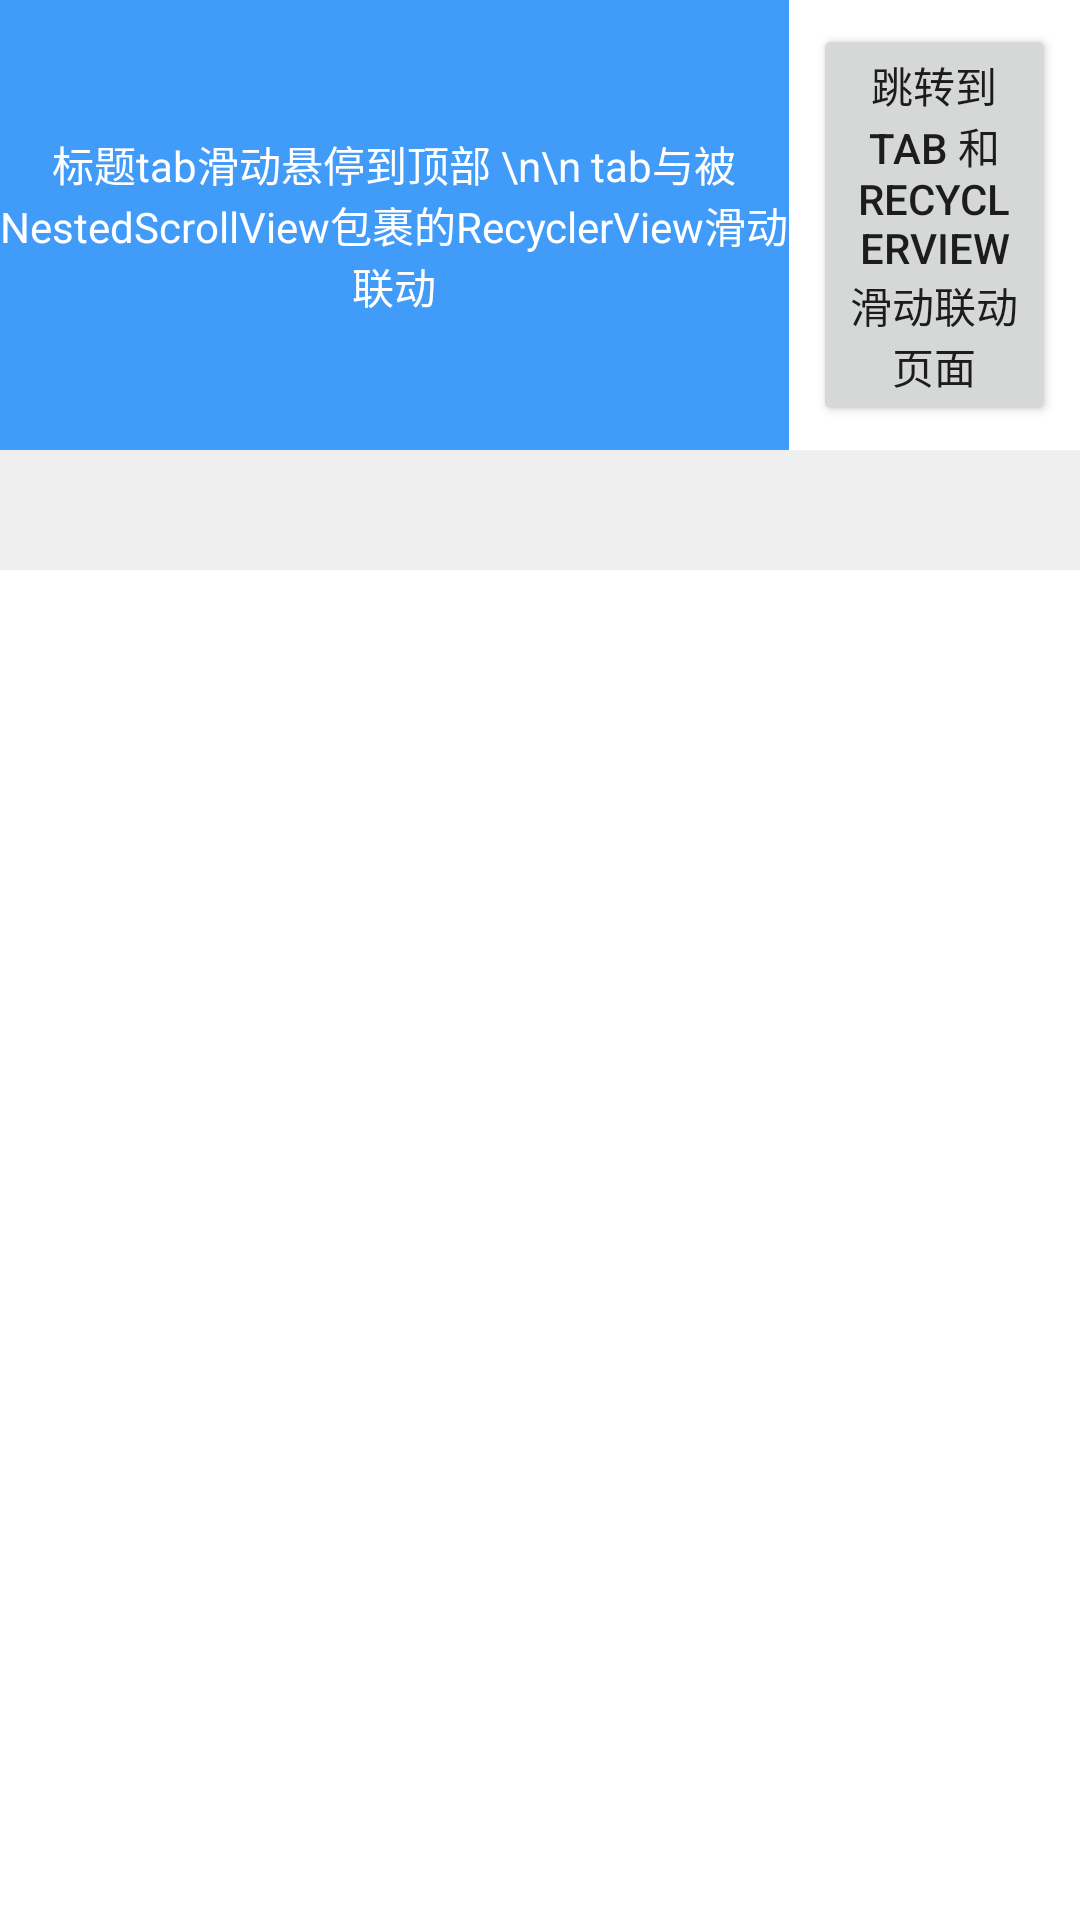

Reconstruct the res/layout file that produces this screen, plus the resources it refers to.
<!-- AndroidManifest.xml: application theme Theme.RecyclerViewTabLayout -->
<!-- res/layout/activity_main.xml -->
<?xml version="1.0" encoding="utf-8"?>

<androidx.constraintlayout.widget.ConstraintLayout xmlns:android="http://schemas.android.com/apk/res/android"
    xmlns:app="http://schemas.android.com/apk/res-auto"
    xmlns:tools="http://schemas.android.com/tools"
    android:layout_width="match_parent"
    android:layout_height="match_parent"
    android:focusable="true"
    android:focusableInTouchMode="true"
    tools:context=".MainActivity">

    <LinearLayout
        android:id="@+id/ll_fix_title"
        android:layout_width="match_parent"
        android:layout_height="wrap_content"
        android:orientation="vertical"
        app:layout_constraintTop_toTopOf="parent">

    </LinearLayout>

    <androidx.core.widget.NestedScrollView
        android:id="@+id/scrollView"
        android:layout_width="match_parent"
        android:layout_height="0dp"
        app:layout_constraintTop_toBottomOf="@+id/ll_fix_title">

        <LinearLayout
            android:layout_width="match_parent"
            android:layout_height="wrap_content"
            android:orientation="vertical">


            <androidx.appcompat.widget.LinearLayoutCompat
                android:layout_width="match_parent"
                android:layout_height="150dp"
                android:orientation="horizontal">

                <TextView
                    android:id="@+id/tv_text"
                    android:layout_width="20dp"
                    android:layout_height="match_parent"
                    android:layout_weight="3"
                    android:background="@color/colorBlue"
                    android:gravity="center"
                    android:text="标题tab滑动悬停到顶部 \n\n tab与被NestedScrollView包裹的RecyclerView滑动联动"
                    android:textColor="@color/white" />

                <Button
                    android:layout_width="0dp"
                    android:layout_height="match_parent"
                    android:layout_margin="8dp"
                    android:layout_weight="1"
                    android:onClick="onClick"
                    android:text="跳转到 tab 和 RecyclerView 滑动联动页面" />


            </androidx.appcompat.widget.LinearLayoutCompat>

            <LinearLayout
                android:id="@+id/ll_scroll_title"
                android:layout_width="match_parent"
                android:layout_height="wrap_content"
                android:orientation="vertical"
                app:layout_constraintTop_toTopOf="parent">

                <com.google.android.material.tabs.TabLayout
                    android:id="@+id/tab_layout"
                    android:layout_width="match_parent"
                    android:layout_height="40dp"
                    app:tabIndicatorColor="@color/colorBlue"
                    app:tabSelectedTextColor="@color/colorBlue"
                    app:tabTextColor="@color/black"
                    android:background="@color/gray"
                    tools:ignore="MissingConstraints" />

            </LinearLayout>

            <androidx.recyclerview.widget.RecyclerView
                android:id="@+id/recycler_view"
                android:layout_width="match_parent"
                android:layout_height="match_parent" />
        </LinearLayout>

    </androidx.core.widget.NestedScrollView>

</androidx.constraintlayout.widget.ConstraintLayout>
<!-- resources referenced by this layout -->
<resources>
  <color name="black">#FF000000</color>
  <color name="colorBlue">#419BF9</color>
  <color name="gray">#EEEEEEEE</color>
  <color name="white">#FFFFFFFF</color>
  <style name="Theme.RecyclerViewTabLayout" parent="Theme.MaterialComponents.DayNight.DarkActionBar">
          
          <item name="colorPrimary">@color/purple_500</item>
          <item name="colorPrimaryVariant">@color/purple_700</item>
          <item name="colorOnPrimary">@color/white</item>
          
          <item name="colorSecondary">@color/teal_200</item>
          <item name="colorSecondaryVariant">@color/teal_700</item>
          <item name="colorOnSecondary">@color/black</item>
          
          <item name="android:statusBarColor" tools:targetApi="l">?attr/colorPrimaryVariant</item>
          
      </style>
  <color name="purple_500">#FF6200EE</color>
  <color name="purple_700">#FF3700B3</color>
  <color name="teal_200">#FF03DAC5</color>
  <color name="teal_700">#FF018786</color>
</resources>
